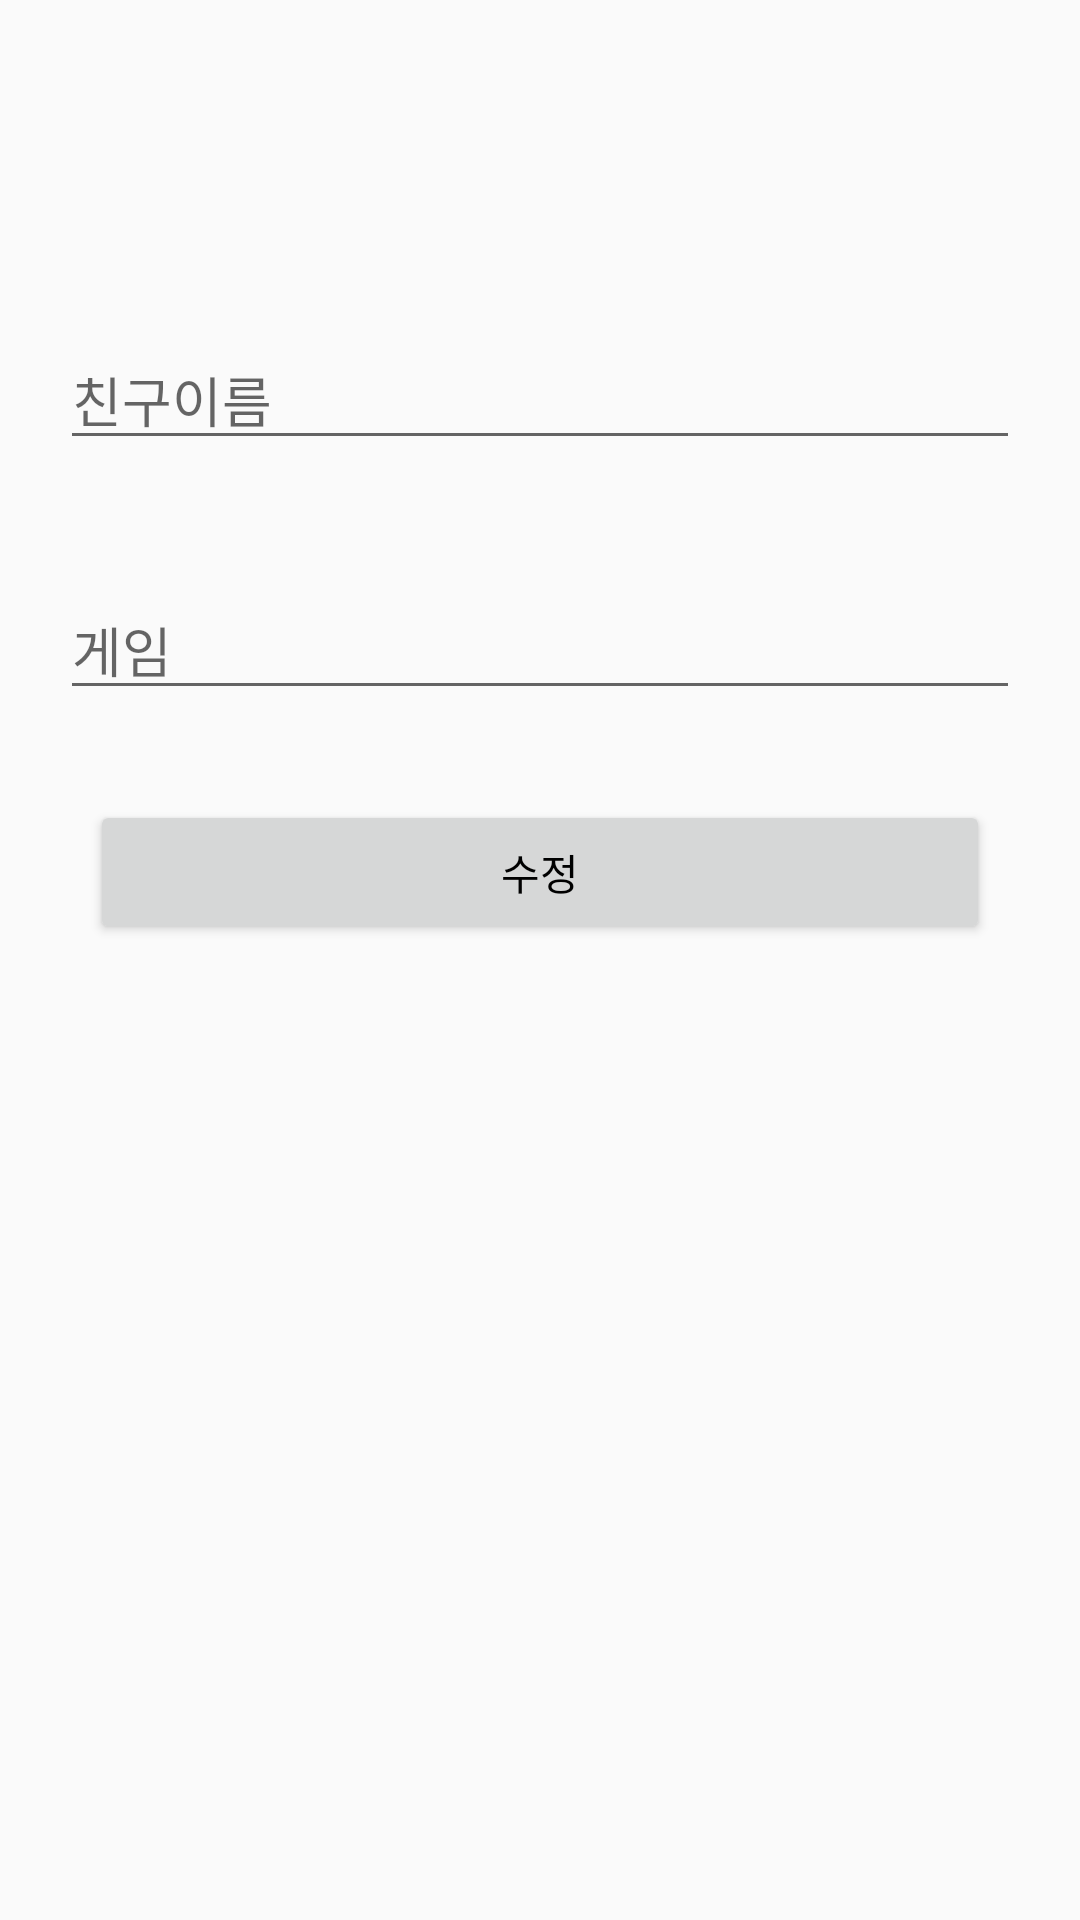

This screen was rendered from an Android layout file. Write that file and the resources it references.
<!-- AndroidManifest.xml: application theme AppTheme -->
<!-- res/layout/edit_box.xml -->
<?xml version="1.0" encoding="utf-8"?>
<androidx.constraintlayout.widget.ConstraintLayout
    xmlns:android="http://schemas.android.com/apk/res/android"
    xmlns:app="http://schemas.android.com/apk/res-auto"
    android:layout_marginLeft="15dp"
    android:layout_marginRight="15dp"
    android:layout_width="match_parent"
    android:layout_height="match_parent"
    android:paddingTop="50dp"
    android:orientation="vertical">

    <ImageView
        android:id="@+id/userphoto"
        android:layout_width="0dp"
        android:layout_height="wrap_content"
        android:layout_margin="20dp"
        android:hint="사진"
        android:inputType="text"
        app:layout_constraintLeft_toLeftOf="parent"
        app:layout_constraintRight_toRightOf="parent"
        app:layout_constraintTop_toTopOf="parent"
        app:layout_constraintBottom_toTopOf="@id/username"/>

    <EditText
        android:id="@+id/username"
        android:layout_width="0dp"
        android:layout_height="wrap_content"
        android:layout_margin="20dp"
        android:hint="친구이름"
        android:inputType="text"
        app:layout_constraintLeft_toLeftOf="parent"
        app:layout_constraintRight_toRightOf="parent"
        app:layout_constraintTop_toBottomOf="@id/userphoto"
        app:layout_constraintBottom_toTopOf="@id/usergame"/>

    <EditText
        android:id="@+id/usergame"
        android:layout_width="0dp"
        android:layout_height="wrap_content"
        android:layout_margin="20dp"
        android:hint="게임"
        android:inputType="text"
        app:layout_constraintLeft_toLeftOf="parent"
        app:layout_constraintRight_toRightOf="parent"
        app:layout_constraintTop_toBottomOf="@id/username"
        app:layout_constraintBottom_toTopOf="@id/button_dialog_submit"/>

    <Button

        android:id="@+id/button_dialog_submit"
        android:layout_width="0dp"
        android:layout_height="wrap_content"
        android:layout_margin="30dp"
        android:text="수정"
        app:layout_constraintLeft_toLeftOf="parent"
        app:layout_constraintRight_toRightOf="parent"
        app:layout_constraintTop_toBottomOf="@+id/usergame" />

</androidx.constraintlayout.widget.ConstraintLayout>
<!-- resources referenced by this layout -->
<resources>
  <style name="AppTheme" parent="Theme.AppCompat.Light">
          
          <item name="colorPrimary">#F0E68C</item>
          <item name="android:textColorPrimary">#000000</item>
          <item name="colorPrimaryDark">@color/colorPrimaryDark</item>
          <item name="colorAccent">@color/colorAccent</item>
  
  
  
  
      </style>
  <!-- not gathered from this repository: default colours our renderer supplied (Android Studio template values) -->
  <color name="colorPrimaryDark">#FF3700B3</color>
  <color name="colorAccent">#FF03DAC5</color>
</resources>
